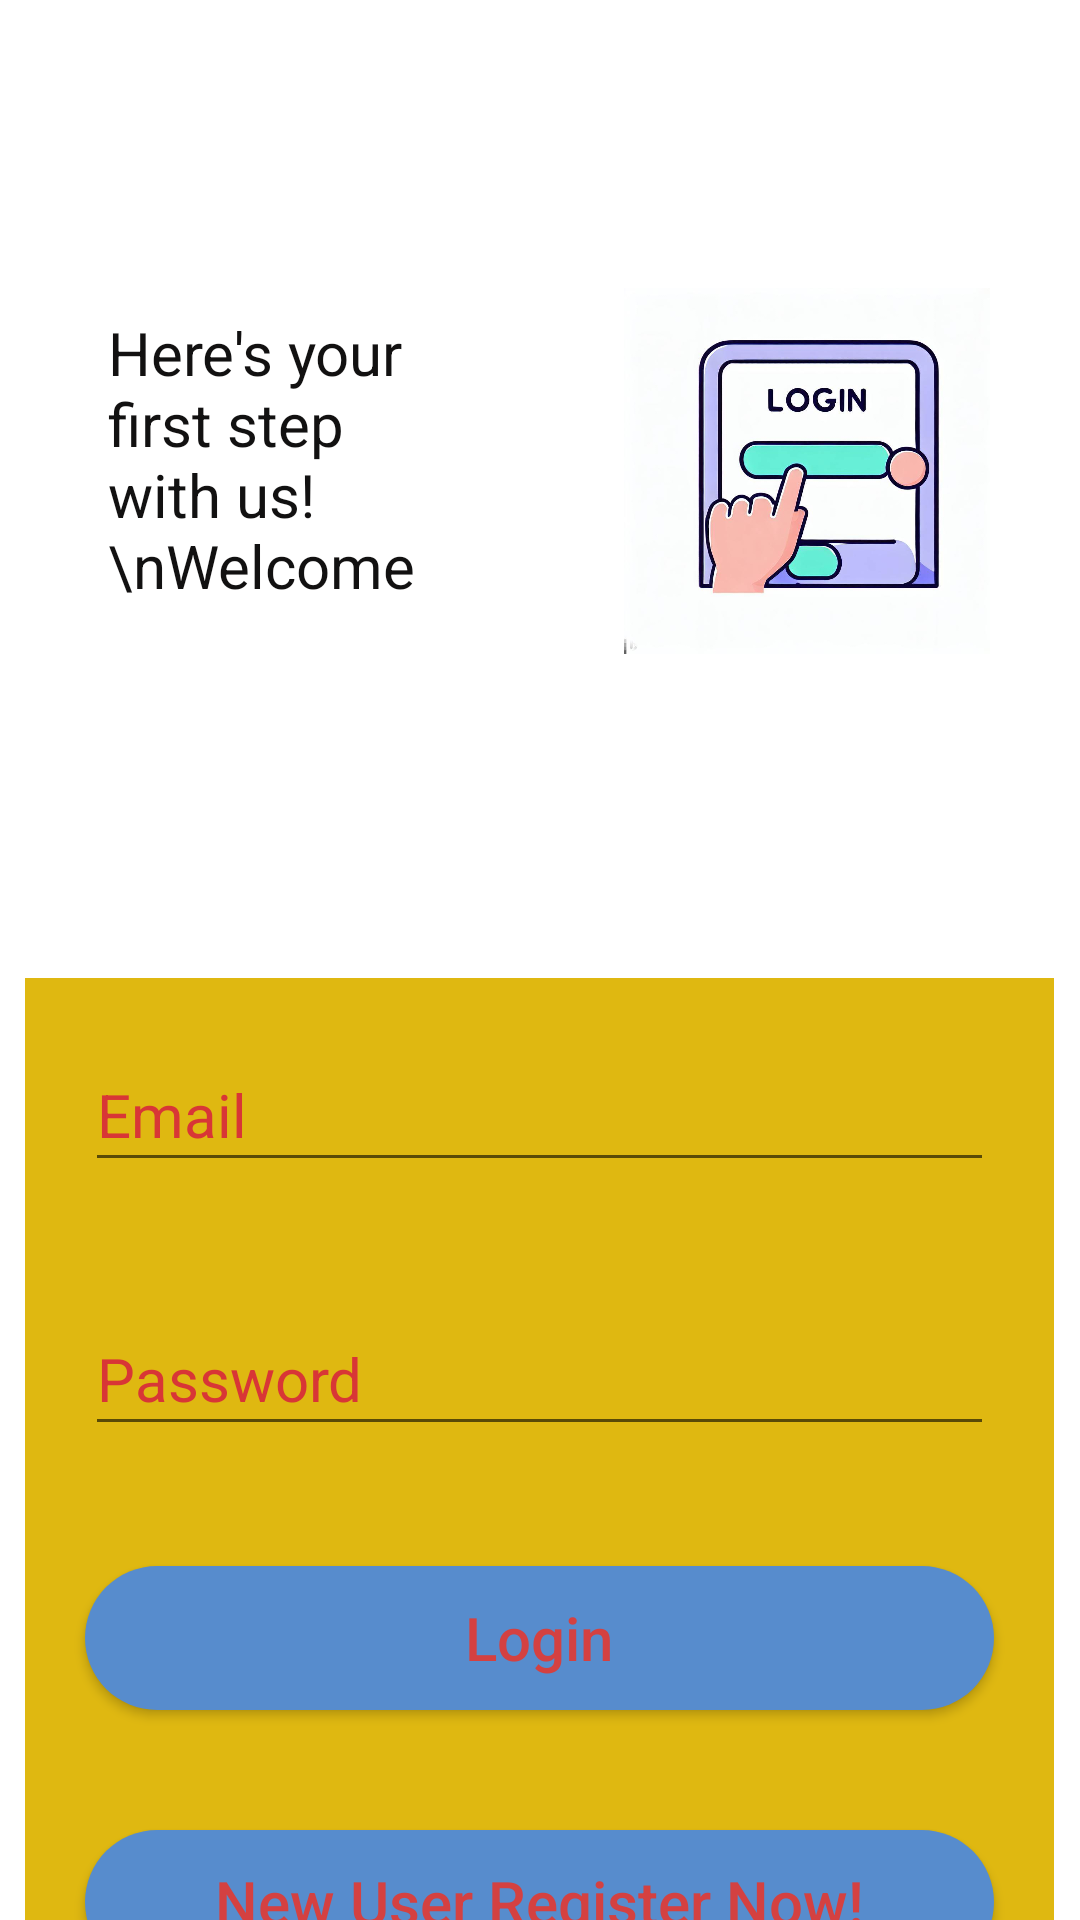

Layout XML and referenced resources for this Android screen:
<!-- AndroidManifest.xml: application theme Theme.EcomerceApp -->
<!-- res/layout/activity_registeredpage.xml -->
<?xml version="1.0" encoding="utf-8"?>
<androidx.constraintlayout.widget.ConstraintLayout xmlns:android="http://schemas.android.com/apk/res/android"
    xmlns:app="http://schemas.android.com/apk/res-auto"
    xmlns:tools="http://schemas.android.com/tools"
    android:layout_width="match_parent"
    android:layout_height="match_parent"
    android:background="@color/white"
    tools:context=".Registeredpage">

    <LinearLayout
        android:id="@+id/linearLayout"
        android:layout_width="wrap_content"
        android:layout_height="wrap_content"
        android:layout_marginTop="68dp"
        android:background="#ffff"
        android:orientation="horizontal"
        app:layout_constraintStart_toStartOf="parent"
        app:layout_constraintTop_toTopOf="parent">

        <EditText
            android:id="@+id/editText"
            android:layout_width="0dp"
            android:layout_height="wrap_content"
            android:layout_margin="20dp"
            android:layout_weight="1"
            android:background="@android:color/transparent"
            android:gravity="start"
            android:inputType="textMultiLine"
            android:maxLines="4"
            android:padding="16dp"
            android:text="Here's your first step with us!\nWelcome to our app!"
            android:textColor="#121111"
            android:textSize="20sp" />

        <ImageView
            android:id="@+id/imageView"
            android:layout_width="142dp"
            android:layout_height="138dp"
            android:layout_margin="20dp"
            android:adjustViewBounds="true"
            android:padding="8dp"
            android:scaleType="fitCenter"
            android:src="@drawable/logincornerimage" />

    </LinearLayout>

    <LinearLayout
        android:layout_width="343dp"
        android:layout_height="384dp"
        android:layout_marginTop="80dp"
        android:orientation="vertical"
        android:background="#DFB811"
        app:layout_constraintEnd_toEndOf="parent"
        app:layout_constraintHorizontal_bias="0.493"
        app:layout_constraintStart_toStartOf="parent"
        app:layout_constraintTop_toBottomOf="@id/linearLayout">

        <EditText
            android:id="@+id/Email"
            android:layout_width="match_parent"
            android:layout_height="48dp"
            android:layout_margin="20dp"
            android:ems="10"
            android:hint="Email"
            android:textColorHint="#D83636"
            android:inputType="text"
            android:textSize="20sp" />

        <EditText
            android:id="@+id/Password"
            android:layout_width="match_parent"
            android:layout_height="48dp"
            android:layout_margin="20dp"
            android:textColorHint="#D83636"
            android:ems="10"
            android:hint="Password"
            android:inputType="text"
            android:textSize="20sp" />

        <Button
            android:id="@+id/login"
            android:layout_width="match_parent"
            android:layout_height="wrap_content"
            android:layout_margin="20dp"
            android:background="@drawable/circular_button_background"
            android:text="Login"
            android:textAllCaps="false"
            android:textColor="#D44141"
            android:textSize="20sp" />

        <Button
            android:id="@+id/backtomain"
            android:layout_width="match_parent"
            android:layout_height="wrap_content"
            android:background="@drawable/circular_button_background"
            android:text="New User Register Now!"
            android:layout_margin="20dp"
            android:textSize="20sp"
            android:textAllCaps="false"
            android:textColor="#D44141"/>


    </LinearLayout>
</androidx.constraintlayout.widget.ConstraintLayout>
<!-- resources referenced by this layout -->
<resources>
  <!-- drawable circular_button_background (drawable) -->
  <?xml version="1.0" encoding="utf-8"?>
  <shape xmlns:android="http://schemas.android.com/apk/res/android"
      android:shape="rectangle">
  
      <solid android:color="#578CCD" /> 
  
      <corners android:radius="25dp" /> 
  
  </shape>
  <!-- drawable logincornerimage: jpg bitmap (drawable, 57218 bytes) -->
  <style name="Theme.EcomerceApp" parent="Base.Theme.EcomerceApp" />
  <style name="Base.Theme.EcomerceApp" parent="Theme.AppCompat.DayNight.NoActionBar">
          
          
      </style>
  <!-- not gathered from this repository: default colours our renderer supplied (Android Studio template values) -->
  <color name="white">#FFFFFFFF</color>
</resources>
